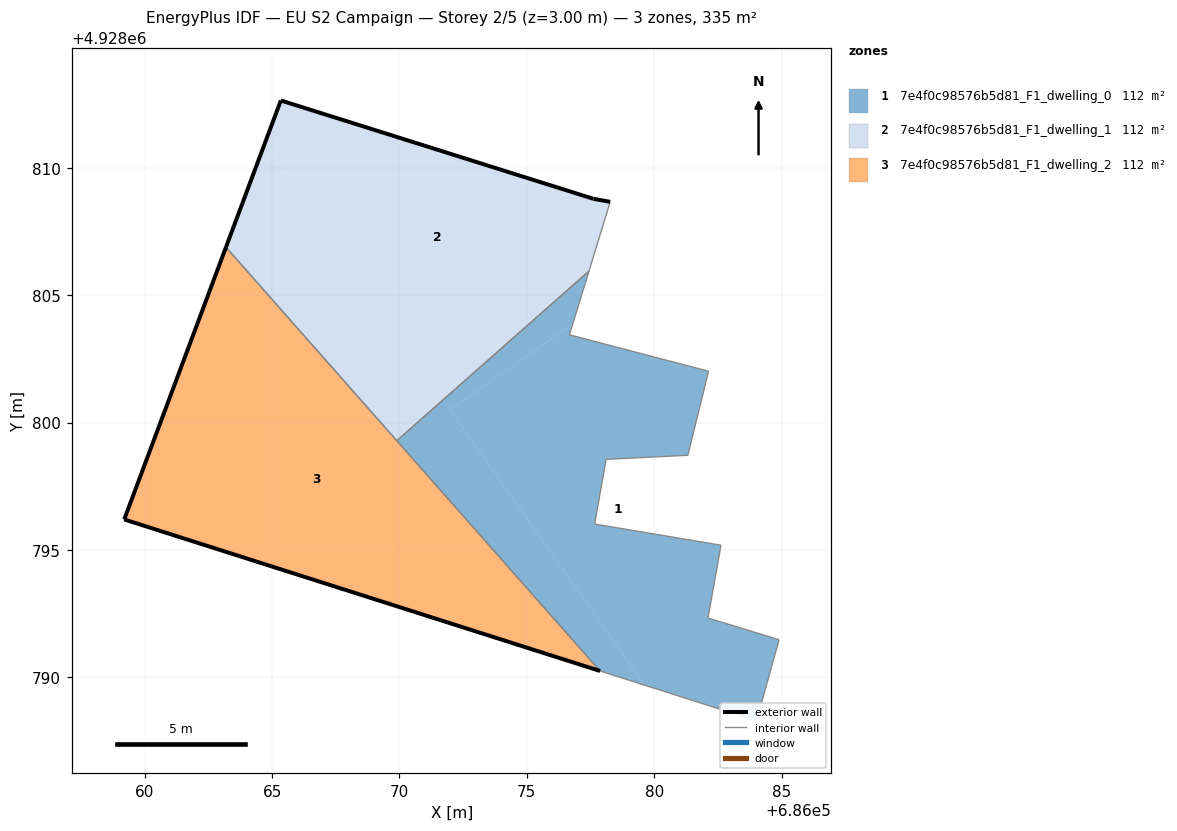
=== STOREY PLAN SPEC (per zone: floor XY polygon, exterior-wall plan segments, windows/doors) ===
zone 1: 7e4f0c98576b5d81_F1_dwelling_0  (111.7 m²)
  floor: (686084.02, 4928788.30) (686084.90, 4928791.48) (686082.11, 4928792.33) (686082.62, 4928795.19) (686077.66, 4928796.02) (686078.11, 4928798.56) (686081.32, 4928798.72) (686082.13, 4928802.02) (686076.67, 4928803.45) (686076.81, 4928803.90) (686071.99, 4928800.50) (686079.62, 4928789.70)
  floor: (686076.81, 4928803.90) (686077.44, 4928805.95) (686071.71, 4928800.90) (686071.99, 4928800.50)
  floor: (686079.62, 4928789.70) (686071.71, 4928800.90) (686069.90, 4928799.29) (686077.88, 4928790.25)
  interior walls: 12
zone 2: 7e4f0c98576b5d81_F1_dwelling_1  (111.7 m²)
  floor: (686077.44, 4928805.95) (686078.27, 4928808.67) (686077.61, 4928808.79) (686065.34, 4928812.65) (686064.67, 4928810.86) (686071.71, 4928800.90)
  floor: (686071.71, 4928800.90) (686064.67, 4928810.86) (686063.19, 4928806.89) (686069.90, 4928799.29) (686077.44, 4928805.95)
  exterior wall: (686063.19, 4928806.89) – (686065.34, 4928812.65)  [6.2 m]
  exterior wall: (686065.34, 4928812.65) – (686077.61, 4928808.79)  [12.9 m]
  exterior wall: (686077.61, 4928808.79) – (686078.27, 4928808.67)  [0.7 m]
  interior walls: 3
zone 3: 7e4f0c98576b5d81_F1_dwelling_2  (111.7 m²)
  floor: (686077.88, 4928790.25) (686063.19, 4928806.89) (686059.19, 4928796.20)
  exterior wall: (686077.88, 4928790.25) – (686059.19, 4928796.20)  [19.6 m]
  exterior wall: (686059.19, 4928796.20) – (686063.19, 4928806.89)  [11.4 m]
  interior walls: 2

=== DERIVED (storey summary) ===
Building: EU S2 Campaign
Storey: 2 of 5  (floor level z = 3.00 m)
Storey gross floor area: 335.2 m²
Zones on this storey: 3
  - 7e4f0c98576b5d81_F1_dwelling_0: floor 111.7 m²
  - 7e4f0c98576b5d81_F1_dwelling_1: floor 111.7 m²; exterior wall 19.7 m (59.1 m²); WWR 0.0%
  - 7e4f0c98576b5d81_F1_dwelling_2: floor 111.7 m²; exterior wall 31.0 m (93.1 m²); WWR 0.0%
Zone adjacency (shared interzone walls):
  - 7e4f0c98576b5d81_F1_dwelling_0 ↔ 7e4f0c98576b5d81_F1_dwelling_1
  - 7e4f0c98576b5d81_F1_dwelling_0 ↔ 7e4f0c98576b5d81_F1_dwelling_2
  - 7e4f0c98576b5d81_F1_dwelling_1 ↔ 7e4f0c98576b5d81_F1_dwelling_2